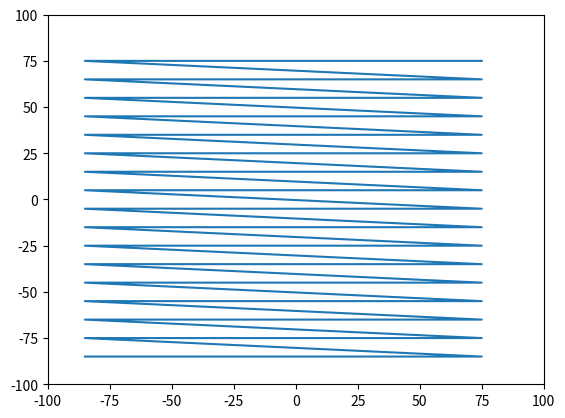

Write Python code to recreate this figure.

import numpy as np
import matplotlib.pyplot as plt

bounding_box_1=np.array([[ -85, -85],[ -75, -85],[ -65, -85],[ -55, -85],[ -45, -85],[ -35, -85],[ -25, -85],[ -15, -85],[ -5, -85],[ 5, -85],[ 15, -85],[ 25, -85],[ 35, -85],[ 45, -85],[ 55, -85],[ 65, -85],[ 75, -85],[ -85, -75],[ -75, -75],[ -65, -75],[ -55, -75],[ -45, -75],[ -35, -75],[ -25, -75],[ -15, -75],[ -5, -75],[ 5, -75],[ 15, -75],[ 25, -75],[ 35, -75],[ 45, -75],[ 55, -75],[ 65, -75],[ 75, -75],[ -85, -65],[ -75, -65],[ -65, -65],[ -55, -65],[ -45, -65],[ -35, -65],[ -25, -65],[ -15, -65],[ -5, -65],[ 5, -65],[ 15, -65],[ 25, -65],[ 35, -65],[ 45, -65],[ 55, -65],[ 65, -65],[ 75, -65],[ -85, -55],[ -75, -55],[ -65, -55],[ -55, -55],[ -45, -55],[ -35, -55],[ -25, -55],[ -15, -55],[ -5, -55],[ 5, -55],[ 15, -55],[ 25, -55],[ 35, -55],[ 45, -55],[ 55, -55],[ 65, -55],[ 75, -55],[ -85, -45],[ -75, -45],[ -65, -45],[ -55, -45],[ -45, -45],[ -35, -45],[ -25, -45],[ -15, -45],[ -5, -45],[ 5, -45],[ 15, -45],[ 25, -45],[ 35, -45],[ 45, -45],[ 55, -45],[ 65, -45],[ 75, -45],[ -85, -35],[ -75, -35],[ -65, -35],[ -55, -35],[ -45, -35],[ -35, -35],[ -25, -35],[ -15, -35],[ -5, -35],[ 5, -35],[ 15, -35],[ 25, -35],[ 35, -35],[ 45, -35],[ 55, -35],[ 65, -35],[ 75, -35],[ -85, -25],[ -75, -25],[ -65, -25],[ -55, -25],[ -45, -25],[ -35, -25],[ -25, -25],[ -15, -25],[ -5, -25],[ 5, -25],[ 15, -25],[ 25, -25],[ 35, -25],[ 45, -25],[ 55, -25],[ 65, -25],[ 75, -25],[ -85, -15],[ -75, -15],[ -65, -15],[ -55, -15],[ -45, -15],[ -35, -15],[ -25, -15],[ -15, -15],[ -5, -15],[ 5, -15],[ 15, -15],[ 25, -15],[ 35, -15],[ 45, -15],[ 55, -15],[ 65, -15],[ 75, -15],[ -85, -5],[ -75, -5],[ -65, -5],[ -55, -5],[ -45, -5],[ -35, -5],[ -25, -5],[ -15, -5],[ -5, -5],[ 5, -5],[ 15, -5],[ 25, -5],[ 35, -5],[ 45, -5],[ 55, -5],[ 65, -5],[ 75, -5],[ -85, 5],[ -75, 5],[ -65, 5],[ -55, 5],[ -45, 5],[ -35, 5],[ -25, 5],[ -15, 5],[ -5, 5],[ 5, 5],[ 15, 5],[ 25, 5],[ 35, 5],[ 45, 5],[ 55, 5],[ 65, 5],[ 75, 5],[ -85, 15],[ -75, 15],[ -65, 15],[ -55, 15],[ -45, 15],[ -35, 15],[ -25, 15],[ -15, 15],[ -5, 15],[ 5, 15],[ 15, 15],[ 25, 15],[ 35, 15],[ 45, 15],[ 55, 15],[ 65, 15],[ 75, 15],[ -85, 25],[ -75, 25],[ -65, 25],[ -55, 25],[ -45, 25],[ -35, 25],[ -25, 25],[ -15, 25],[ -5, 25],[ 5, 25],[ 15, 25],[ 25, 25],[ 35, 25],[ 45, 25],[ 55, 25],[ 65, 25],[ 75, 25],[ -85, 35],[ -75, 35],[ -65, 35],[ -55, 35],[ -45, 35],[ -35, 35],[ -25, 35],[ -15, 35],[ -5, 35],[ 5, 35],[ 15, 35],[ 25, 35],[ 35, 35],[ 45, 35],[ 55, 35],[ 65, 35],[ 75, 35],[ -85, 45],[ -75, 45],[ -65, 45],[ -55, 45],[ -45, 45],[ -35, 45],[ -25, 45],[ -15, 45],[ -5, 45],[ 5, 45],[ 15, 45],[ 25, 45],[ 35, 45],[ 45, 45],[ 55, 45],[ 65, 45],[ 75, 45],[ -85, 55],[ -75, 55],[ -65, 55],[ -55, 55],[ -45, 55],[ -35, 55],[ -25, 55],[ -15, 55],[ -5, 55],[ 5, 55],[ 15, 55],[ 25, 55],[ 35, 55],[ 45, 55],[ 55, 55],[ 65, 55],[ 75, 55],[ -85, 65],[ -75, 65],[ -65, 65],[ -55, 65],[ -45, 65],[ -35, 65],[ -25, 65],[ -15, 65],[ -5, 65],[ 5, 65],[ 15, 65],[ 25, 65],[ 35, 65],[ 45, 65],[ 55, 65],[ 65, 65],[ 75, 65],[ -85, 75],[ -75, 75],[ -65, 75],[ -55, 75],[ -45, 75],[ -35, 75],[ -25, 75],[ -15, 75],[ -5, 75],[ 5, 75],[ 15, 75],[ 25, 75],[ 35, 75],[ 45, 75],[ 55, 75],[ 65, 75],[ 75, 75]])
bounding_box_2=([ -85, -75, -65, -55, -45, -35, -25, -15, -5, 5, 15, 25, 35, 45, 55, 65, 75, -85, -75, -65, -55, -45, -35, -25, -15, -5, 5, 15, 25, 35, 45, 55, 65, 75, -85, -75, -65, -55, -45, -35, -25, -15, -5, 5, 15, 25, 35, 45, 55, 65, 75, -85, -75, -65, -55, -45, -35, -25, -15, -5, 5, 15, 25, 35, 45, 55, 65, 75, -85, -75, -65, -55, -45, -35, -25, -15, -5, 5, 15, 25, 35, 45, 55, 65, 75, -85, -75, -65, -55, -45, -35, -25, -15, -5, 5, 15, 25, 35, 45, 55, 65, 75, -85, -75, -65, -55, -45, -35, -25, -15, -5, 5, 15, 25, 35, 45, 55, 65, 75, -85, -75, -65, -55, -45, -35, -25, -15, -5, 5, 15, 25, 35, 45, 55, 65, 75, -85, -75, -65, -55, -45, -35, -25, -15, -5, 5, 15, 25, 35, 45, 55, 65, 75, -85, -75, -65, -55, -45, -35, -25, -15, -5, 5, 15, 25, 35, 45, 55, 65, 75, -85, -75, -65, -55, -45, -35, -25, -15, -5, 5, 15, 25, 35, 45, 55, 65, 75, -85, -75, -65, -55, -45, -35, -25, -15, -5, 5, 15, 25, 35, 45, 55, 65, 75, -85, -75, -65, -55, -45, -35, -25, -15, -5, 5, 15, 25, 35, 45, 55, 65, 75, -85, -75, -65, -55, -45, -35, -25, -15, -5, 5, 15, 25, 35, 45, 55, 65, 75, -85, -75, -65, -55, -45, -35, -25, -15, -5, 5, 15, 25, 35, 45, 55, 65, 75, -85, -75, -65, -55, -45, -35, -25, -15, -5, 5, 15, 25, 35, 45, 55, 65, 75, -85, -75, -65, -55, -45, -35, -25, -15, -5, 5, 15, 25, 35, 45, 55, 65, 75 ],[ -85, -85, -85, -85, -85, -85, -85, -85, -85, -85, -85, -85, -85, -85, -85, -85, -85, -75, -75, -75, -75, -75, -75, -75, -75, -75, -75, -75, -75, -75, -75, -75, -75, -75, -65, -65, -65, -65, -65, -65, -65, -65, -65, -65, -65, -65, -65, -65, -65, -65, -65, -55, -55, -55, -55, -55, -55, -55, -55, -55, -55, -55, -55, -55, -55, -55, -55, -55, -45, -45, -45, -45, -45, -45, -45, -45, -45, -45, -45, -45, -45, -45, -45, -45, -45, -35, -35, -35, -35, -35, -35, -35, -35, -35, -35, -35, -35, -35, -35, -35, -35, -35, -25, -25, -25, -25, -25, -25, -25, -25, -25, -25, -25, -25, -25, -25, -25, -25, -25, -15, -15, -15, -15, -15, -15, -15, -15, -15, -15, -15, -15, -15, -15, -15, -15, -15, -5, -5, -5, -5, -5, -5, -5, -5, -5, -5, -5, -5, -5, -5, -5, -5, -5, 5, 5, 5, 5, 5, 5, 5, 5, 5, 5, 5, 5, 5, 5, 5, 5, 5, 15, 15, 15, 15, 15, 15, 15, 15, 15, 15, 15, 15, 15, 15, 15, 15, 15, 25, 25, 25, 25, 25, 25, 25, 25, 25, 25, 25, 25, 25, 25, 25, 25, 25, 35, 35, 35, 35, 35, 35, 35, 35, 35, 35, 35, 35, 35, 35, 35, 35, 35, 45, 45, 45, 45, 45, 45, 45, 45, 45, 45, 45, 45, 45, 45, 45, 45, 45, 55, 55, 55, 55, 55, 55, 55, 55, 55, 55, 55, 55, 55, 55, 55, 55, 55, 65, 65, 65, 65, 65, 65, 65, 65, 65, 65, 65, 65, 65, 65, 65, 65, 65, 75, 75, 75, 75, 75, 75, 75, 75, 75, 75, 75, 75, 75, 75, 75, 75, 75 ] )
a=np.diag(range(15))
print(a)
#print(len(bounding_box))
#print(bounding_box.size)
#print(bounding_box.shape)
#print(bounding_box.reshape(2,289))
#plt.matshow(bounding_box.reshape(2,289))
#(nrows, ncols) = bounding_box.shape
#pixel_plot=plt.figure() #make plot
#plt.title("bounding box")
plt.plot([ -85, -75, -65, -55, -45, -35, -25, -15, -5, 5, 15, 25, 35, 45, 55, 65, 75, -85, -75, -65, -55, -45, -35, -25, -15, -5, 5, 15, 25, 35, 45, 55, 65, 75, -85, -75, -65, -55, -45, -35, -25, -15, -5, 5, 15, 25, 35, 45, 55, 65, 75, -85, -75, -65, -55, -45, -35, -25, -15, -5, 5, 15, 25, 35, 45, 55, 65, 75, -85, -75, -65, -55, -45, -35, -25, -15, -5, 5, 15, 25, 35, 45, 55, 65, 75, -85, -75, -65, -55, -45, -35, -25, -15, -5, 5, 15, 25, 35, 45, 55, 65, 75, -85, -75, -65, -55, -45, -35, -25, -15, -5, 5, 15, 25, 35, 45, 55, 65, 75, -85, -75, -65, -55, -45, -35, -25, -15, -5, 5, 15, 25, 35, 45, 55, 65, 75, -85, -75, -65, -55, -45, -35, -25, -15, -5, 5, 15, 25, 35, 45, 55, 65, 75, -85, -75, -65, -55, -45, -35, -25, -15, -5, 5, 15, 25, 35, 45, 55, 65, 75, -85, -75, -65, -55, -45, -35, -25, -15, -5, 5, 15, 25, 35, 45, 55, 65, 75, -85, -75, -65, -55, -45, -35, -25, -15, -5, 5, 15, 25, 35, 45, 55, 65, 75, -85, -75, -65, -55, -45, -35, -25, -15, -5, 5, 15, 25, 35, 45, 55, 65, 75, -85, -75, -65, -55, -45, -35, -25, -15, -5, 5, 15, 25, 35, 45, 55, 65, 75, -85, -75, -65, -55, -45, -35, -25, -15, -5, 5, 15, 25, 35, 45, 55, 65, 75, -85, -75, -65, -55, -45, -35, -25, -15, -5, 5, 15, 25, 35, 45, 55, 65, 75, -85, -75, -65, -55, -45, -35, -25, -15, -5, 5, 15, 25, 35, 45, 55, 65, 75 ],[ -85, -85, -85, -85, -85, -85, -85, -85, -85, -85, -85, -85, -85, -85, -85, -85, -85, -75, -75, -75, -75, -75, -75, -75, -75, -75, -75, -75, -75, -75, -75, -75, -75, -75, -65, -65, -65, -65, -65, -65, -65, -65, -65, -65, -65, -65, -65, -65, -65, -65, -65, -55, -55, -55, -55, -55, -55, -55, -55, -55, -55, -55, -55, -55, -55, -55, -55, -55, -45, -45, -45, -45, -45, -45, -45, -45, -45, -45, -45, -45, -45, -45, -45, -45, -45, -35, -35, -35, -35, -35, -35, -35, -35, -35, -35, -35, -35, -35, -35, -35, -35, -35, -25, -25, -25, -25, -25, -25, -25, -25, -25, -25, -25, -25, -25, -25, -25, -25, -25, -15, -15, -15, -15, -15, -15, -15, -15, -15, -15, -15, -15, -15, -15, -15, -15, -15, -5, -5, -5, -5, -5, -5, -5, -5, -5, -5, -5, -5, -5, -5, -5, -5, -5, 5, 5, 5, 5, 5, 5, 5, 5, 5, 5, 5, 5, 5, 5, 5, 5, 5, 15, 15, 15, 15, 15, 15, 15, 15, 15, 15, 15, 15, 15, 15, 15, 15, 15, 25, 25, 25, 25, 25, 25, 25, 25, 25, 25, 25, 25, 25, 25, 25, 25, 25, 35, 35, 35, 35, 35, 35, 35, 35, 35, 35, 35, 35, 35, 35, 35, 35, 35, 45, 45, 45, 45, 45, 45, 45, 45, 45, 45, 45, 45, 45, 45, 45, 45, 45, 55, 55, 55, 55, 55, 55, 55, 55, 55, 55, 55, 55, 55, 55, 55, 55, 55, 65, 65, 65, 65, 65, 65, 65, 65, 65, 65, 65, 65, 65, 65, 65, 65, 65, 75, 75, 75, 75, 75, 75, 75, 75, 75, 75, 75, 75, 75, 75, 75, 75, 75 ], )
plt.axis([-100, 100, -100, 100])
plt.show()

